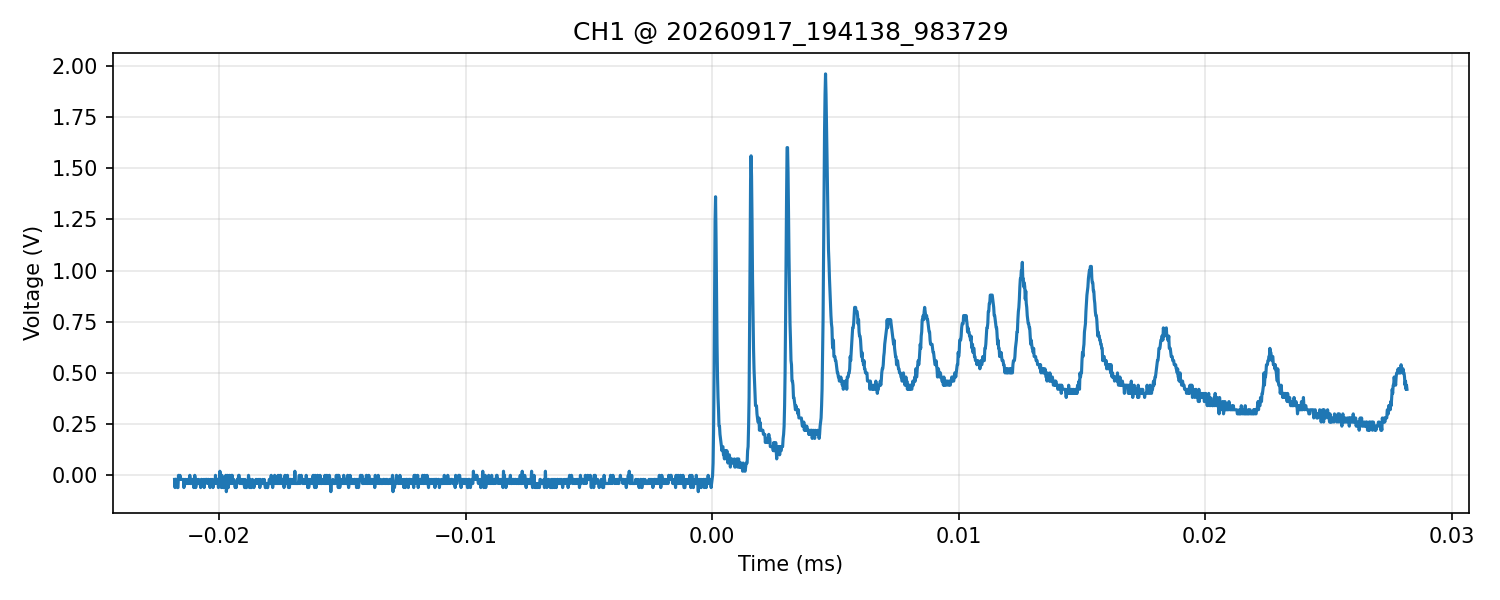

Data behind this chart, as committed beside it:
time_s, voltage_V
-2.180000000000000134e-05, -2.000000000000000042e-02
-2.178000000000000153e-05, -5.999999999999999778e-02
-2.176000000000000173e-05, -2.000000000000000042e-02
-2.174000000000000192e-05, -4.000000000000000083e-02
-2.172000000000000211e-05, -2.000000000000000042e-02
-2.170000000000000230e-05, -2.000000000000000042e-02
-2.168000000000000249e-05, -5.999999999999999778e-02
-2.166000000000000268e-05, -5.999999999999999778e-02
-2.164000000000000287e-05, 0.000000000000000000e+00
-2.161999999999999968e-05, -2.000000000000000042e-02
-2.159999999999999987e-05, -2.000000000000000042e-02
-2.158000000000000006e-05, 0.000000000000000000e+00
-2.156000000000000025e-05, -2.000000000000000042e-02
-2.154000000000000044e-05, -2.000000000000000042e-02
-2.152000000000000064e-05, -2.000000000000000042e-02
-2.150000000000000083e-05, -2.000000000000000042e-02
-2.148000000000000102e-05, -2.000000000000000042e-02
-2.146000000000000121e-05, -2.000000000000000042e-02
-2.144000000000000140e-05, -2.000000000000000042e-02
-2.142000000000000159e-05, -5.999999999999999778e-02
-2.140000000000000178e-05, -4.000000000000000083e-02
-2.138000000000000198e-05, -2.000000000000000042e-02
-2.136000000000000217e-05, -2.000000000000000042e-02
-2.134000000000000236e-05, -4.000000000000000083e-02
-2.132000000000000255e-05, -4.000000000000000083e-02
-2.130000000000000274e-05, -4.000000000000000083e-02
-2.128000000000000293e-05, -2.000000000000000042e-02
-2.125999999999999974e-05, -4.000000000000000083e-02
-2.123999999999999993e-05, -4.000000000000000083e-02
-2.122000000000000012e-05, -2.000000000000000042e-02
-2.120000000000000031e-05, -2.000000000000000042e-02
-2.118000000000000050e-05, 0.000000000000000000e+00
-2.116000000000000069e-05, -4.000000000000000083e-02
-2.114000000000000089e-05, -4.000000000000000083e-02
-2.112000000000000108e-05, -2.000000000000000042e-02
-2.110000000000000127e-05, -2.000000000000000042e-02
-2.108000000000000146e-05, -2.000000000000000042e-02
-2.106000000000000165e-05, -2.000000000000000042e-02
-2.104000000000000184e-05, -4.000000000000000083e-02
-2.102000000000000203e-05, -5.999999999999999778e-02
-2.100000000000000223e-05, -4.000000000000000083e-02
-2.098000000000000242e-05, 0.000000000000000000e+00
-2.096000000000000261e-05, -2.000000000000000042e-02
-2.094000000000000280e-05, -5.999999999999999778e-02
-2.092000000000000299e-05, -4.000000000000000083e-02
-2.089999999999999980e-05, -2.000000000000000042e-02
-2.087999999999999999e-05, -4.000000000000000083e-02
-2.086000000000000018e-05, -4.000000000000000083e-02
-2.084000000000000037e-05, -4.000000000000000083e-02
-2.082000000000000056e-05, -2.000000000000000042e-02
-2.080000000000000075e-05, -4.000000000000000083e-02
-2.078000000000000094e-05, -4.000000000000000083e-02
-2.076000000000000114e-05, -4.000000000000000083e-02
-2.074000000000000133e-05, -5.999999999999999778e-02
-2.072000000000000152e-05, -2.000000000000000042e-02
-2.070000000000000171e-05, -2.000000000000000042e-02
-2.068000000000000190e-05, -4.000000000000000083e-02
-2.066000000000000209e-05, -4.000000000000000083e-02
-2.064000000000000228e-05, -4.000000000000000083e-02
-2.062000000000000248e-05, -2.000000000000000042e-02
... 2,440 more rows
